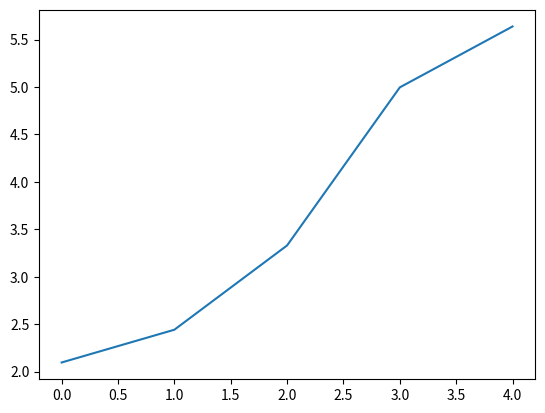
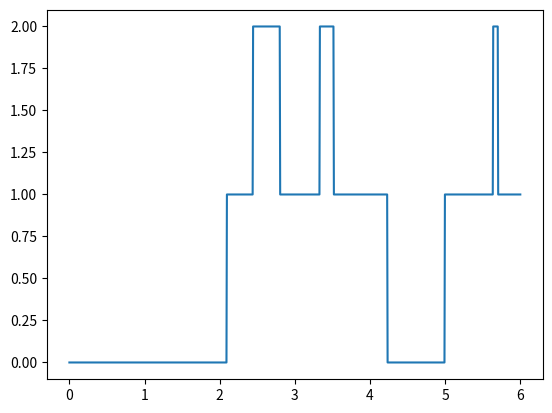

Source code (Python) for these figures, in order:
# -*- coding: utf-8 -*-
"""
Created on Thu Jun 21 18:39:39 2018

[redacted]
"""

import numpy as np
import matplotlib.pyplot as plt
import pylab

popul = 5
K = 1.4 #this is the service speed
Nsteps = 1000
Qsize = np.zeros(Nsteps) #array to track the state of the queue

IAtimes = np.random.exponential(1,popul) ###generate inter-arrival times of customers with whatever distribution you like
###here it is for 10 customers, each inter-arrival is an exponential with rate 1.
print('Interarrival times: {}'.format(IAtimes))
Atimes = np.cumsum(IAtimes) ###these are the "real" arrival times
print('Arrival times: {}'.format(Atimes))
Tmax = np.ceil(Atimes[-1]) ###set max simulation time
print('Total time of a queue: {}'.format(Tmax))

####discretize time
t = np.linspace(0,Tmax,Nsteps)
dt = t[2] - t[1] #this is the unit of service time


##understand index of arrival
Aindex = (np.ceil((Atimes/Tmax)*Nsteps))
print('Indexes of arrivals out of Nsteps = {}: {}'.format(Nsteps, Aindex))

####simulate queue
for i in range(Nsteps-1):
    Qsize[i+1] = Qsize[i] + np.max(((t[i] - Atimes)<0) * ((t[i+1] - Atimes )>0))
    Qsize[i+1] = max(0,Qsize[i+1] - K*dt)

## understand what is a size and a time of a queue when arrives
QsizeArr = np.zeros(popul)
QtimeArr = np.zeros(popul)

for i in range(0, len(Aindex)):
    QsizeArr[i] = Qsize[int(Aindex[i])]

QtimeArr = QsizeArr * K
AvrgtimeArr = np.mean(QtimeArr)

print('Size of a queue for a new arrival: {}'.format(QsizeArr))
print('Time in a queue for a new arrival: {}'.format(QtimeArr))
print('Average time in a queue: {}'.format(AvrgtimeArr))

realQ = np.ceil(Qsize) ###this rounds up so we have integer customers

plt.figure(1)
plt.plot(Atimes) #plot arrival times
plt.figure(2)
plt.plot(t,realQ) #plot the state of the queue

pylab.show()
